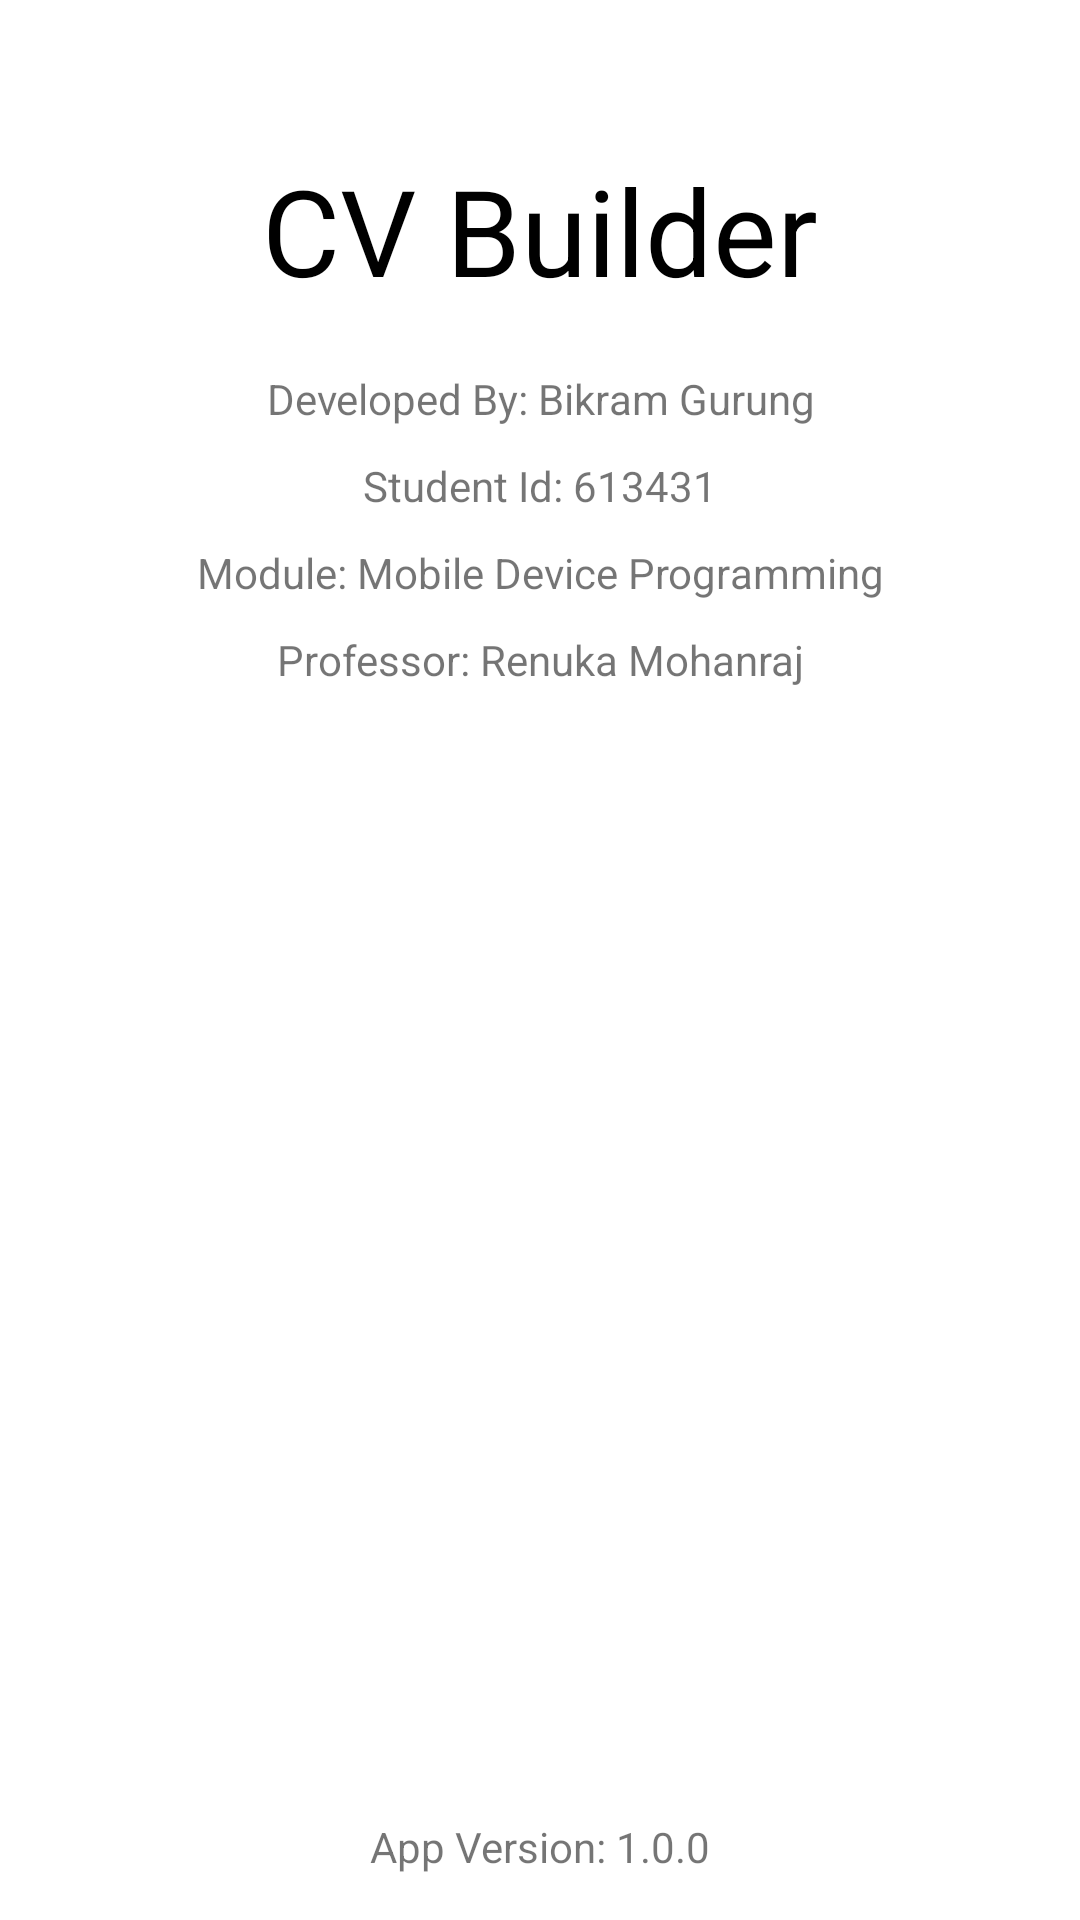

Produce the Android XML layout that renders to this screen, including the resource entries it uses.
<!-- AndroidManifest.xml: application theme Theme.CVBuilder -->
<!-- res/layout/activity_app_info.xml -->
<?xml version="1.0" encoding="utf-8"?>
<androidx.constraintlayout.widget.ConstraintLayout xmlns:android="http://schemas.android.com/apk/res/android"
    xmlns:app="http://schemas.android.com/apk/res-auto"
    xmlns:tools="http://schemas.android.com/tools"
    android:layout_width="match_parent"
    android:layout_height="match_parent"
    tools:context=".ui.info.AppInfoActivity">

    <LinearLayout
        android:layout_width="match_parent"
        android:layout_height="wrap_content"
        android:layout_marginTop="@dimen/spacing_50"
        android:orientation="vertical"
        app:layout_constraintTop_toTopOf="parent">

        <TextView
            android:layout_width="match_parent"
            android:layout_height="wrap_content"
            android:layout_marginBottom="@dimen/spacing_20"
            android:gravity="center"
            android:text="@string/app_name"
            android:textColor="@color/black"
            android:textSize="@dimen/text_size_40" />

        <TextView
            android:layout_width="match_parent"
            android:layout_height="wrap_content"
            android:layout_marginBottom="@dimen/spacing_10"
            android:gravity="center"
            android:text="Developed By: Bikram Gurung"
            app:layout_constraintBottom_toBottomOf="parent" />

        <TextView
            android:layout_width="match_parent"
            android:layout_height="wrap_content"
            android:layout_marginBottom="@dimen/spacing_10"
            android:gravity="center"
            android:text="Student Id: 613431"
            app:layout_constraintBottom_toBottomOf="parent" />

        <TextView
            android:layout_width="match_parent"
            android:layout_height="wrap_content"
            android:layout_marginBottom="@dimen/spacing_10"
            android:gravity="center"
            android:text="Module: Mobile Device Programming"
            app:layout_constraintBottom_toBottomOf="parent" />

        <TextView
            android:layout_width="match_parent"
            android:layout_height="wrap_content"
            android:layout_marginBottom="@dimen/spacing_10"
            android:gravity="center"
            android:text="Professor: Renuka Mohanraj"
            app:layout_constraintBottom_toBottomOf="parent" />

    </LinearLayout>


    <TextView
        android:layout_width="match_parent"
        android:layout_height="wrap_content"
        android:layout_marginBottom="@dimen/spacing_15"
        android:gravity="center"
        android:text="App Version: 1.0.0"
        app:layout_constraintBottom_toBottomOf="parent" />
</androidx.constraintlayout.widget.ConstraintLayout>
<!-- resources referenced by this layout -->
<resources>
  <color name="black">#FF000000</color>
  <dimen name="spacing_10">10dp</dimen>
  <dimen name="spacing_15">15dp</dimen>
  <dimen name="spacing_20">20dp</dimen>
  <dimen name="spacing_50">50dp</dimen>
  
      //Borders
  <dimen name="text_size_40">40sp</dimen>
  
      //Spacing
  <string name="app_name">CV Builder</string>
  <style name="Theme.CVBuilder" parent="Theme.MaterialComponents.Light.DarkActionBar">
          
          <item name="colorPrimary">@color/purple_500</item>
          <item name="colorPrimaryVariant">@color/purple_700</item>
          <item name="colorOnPrimary">@color/white</item>
          
          <item name="colorSecondary">@color/teal_200</item>
          <item name="colorSecondaryVariant">@color/teal_700</item>
          <item name="colorOnSecondary">@color/black</item>
          
          <item name="android:statusBarColor">?attr/colorPrimaryVariant</item>
          
      </style>
  <color name="purple_500">#FF6200EE</color>
  <color name="purple_700">#FF3700B3</color>
  <color name="white">#FFFFFFFF</color>
  <color name="teal_200">#FF03DAC5</color>
  <color name="teal_700">#FF018786</color>
</resources>
